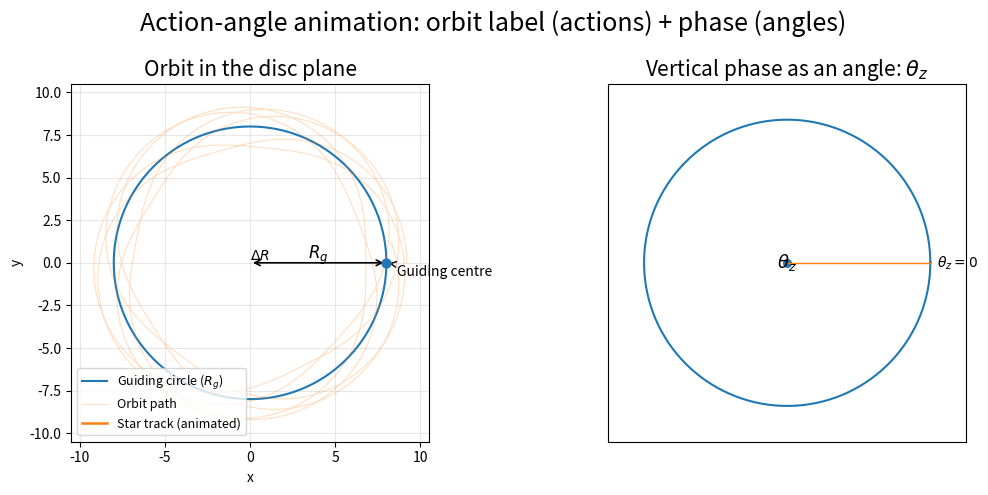

Source code (Python): (Note: this script raises an exception after producing the figure.)
import numpy as np
import matplotlib.pyplot as plt
from pathlib import Path
from datetime import datetime
from matplotlib.animation import FuncAnimation, FFMpegWriter

# ----------------------------
# Animated 2-panel action-angle schematic
# ----------------------------

# Parameters (schematic, not physically exact)
Rg = 8.0
dR = 1.2
kappa_over_Omega = 1.7
Omega = 1.0
Omega_z = 1.35
duration_seconds = 30
fps = 30
n = duration_seconds * fps

t = np.linspace(0, 12 * np.pi, n)
kappa = kappa_over_Omega * Omega

# Orbit in disc plane
R = Rg + dR * np.cos(kappa * t)
phi = Omega * t + 0.15 * np.sin(kappa * t)
x = R * np.cos(phi)
y = R * np.sin(phi)

# Guiding-radius circle
phi_c = np.linspace(0, 2 * np.pi, 400)
xg = Rg * np.cos(phi_c)
yg = Rg * np.sin(phi_c)

# Vertical phase angle evolution
theta0 = np.deg2rad(20.0)
theta_z = theta0 + Omega_z * t

fig, axs = plt.subplots(1, 2, figsize=(11, 5))
fig.suptitle(
    "Action-angle animation: orbit label (actions) + phase (angles)",
    fontsize=18.0,
)

# ---- Left panel: orbit + guiding radius
axL = axs[0]
axL.set_aspect("equal", "box")
axL.plot(xg, yg, lw=1.5, label="Guiding circle ($R_g$)")
axL.plot(x, y, lw=0.8, alpha=0.25, label="Orbit path")
axL.scatter([Rg], [0], s=40, zorder=5)
axL.annotate(
    "Guiding centre",
    xy=(Rg, 0),
    xytext=(Rg + 0.6, -0.8),
    arrowprops=dict(arrowstyle="->", lw=1),
    fontsize=10,
)
axL.annotate("", xy=(Rg, 0), xytext=(0, 0), arrowprops=dict(arrowstyle="<->", lw=1.2))
axL.text(Rg / 2, 0.25, r"$R_g$", ha="center", fontsize=12)

trail_line, = axL.plot([], [], lw=1.8, color="C1", label="Star track (animated)")
star_point, = axL.plot([], [], "o", color="C3", ms=6, zorder=7)
dR_line, = axL.plot([], [], lw=1.4, color="C2")
dR_text = axL.text(0, 0, r"$\Delta R$", fontsize=10, ha="left", va="bottom")

time_text = axL.text(0.02, 0.05, "", transform=axL.transAxes, fontsize=10)

axL.set_title("Orbit in the disc plane", fontsize=15.0)
axL.set_xlabel("x")
axL.set_ylabel("y")
axL.legend(loc="lower left", fontsize=9)
axL.set_xlim(-10.5, 10.5)
axL.set_ylim(-10.5, 10.5)
axL.grid(True, alpha=0.3)

# ---- Right panel: theta_z phase clock
axR = axs[1]
axR.set_aspect("equal", "box")
axR.plot(np.cos(phi_c), np.sin(phi_c), lw=1.5)
axR.scatter([0], [0], s=30)
axR.plot([0, 1], [0, 0], lw=1.0)
axR.text(1.05, 0.0, r"$\theta_z=0$", va="center", fontsize=10)

theta_line, = axR.plot([], [], lw=2.2, color="C3")
theta_tip, = axR.plot([], [], "o", color="C3", ms=5)
arc_line, = axR.plot([], [], lw=2.0, color="C0")
theta_label = axR.text(0, 0, r"$\theta_z$", fontsize=13, ha="center", va="center")
theta_val_text = axR.text(0.02, 0.06, "", transform=axR.transAxes, fontsize=10)

axR.set_title(r"Vertical phase as an angle: $\theta_z$", fontsize=15.0)
axR.set_xticks([])
axR.set_yticks([])
axR.set_xlim(-1.25, 1.25)
axR.set_ylim(-1.25, 1.25)
axR.grid(False)

plt.tight_layout()


def init():
    trail_line.set_data([], [])
    star_point.set_data([], [])
    dR_line.set_data([], [])
    dR_text.set_position((0, 0))
    time_text.set_text("")
    theta_line.set_data([], [])
    theta_tip.set_data([], [])
    arc_line.set_data([], [])
    theta_label.set_position((0, 0))
    theta_val_text.set_text("")
    return (
        trail_line,
        star_point,
        dR_line,
        dR_text,
        time_text,
        theta_line,
        theta_tip,
        arc_line,
        theta_label,
        theta_val_text,
    )


def update(i):
    trail_line.set_data(x[: i + 1], y[: i + 1])
    xi, yi = x[i], y[i]
    star_point.set_data([xi], [yi])

    phii = np.arctan2(yi, xi)
    xRi = Rg * np.cos(phii)
    yRi = Rg * np.sin(phii)
    dR_line.set_data([xRi, xi], [yRi, yi])
    dR_text.set_position(((xRi + xi) / 2, (yRi + yi) / 2))
    time_text.set_text(f"t = {t[i]:.2f}")

    th = theta_z[i]
    ct, st = np.cos(th), np.sin(th)
    theta_line.set_data([0, ct], [0, st])
    theta_tip.set_data([ct], [st])
    theta_label.set_position((0.58 * ct, 0.58 * st))

    a = np.linspace(0, th, 90)
    arc_line.set_data(0.25 * np.cos(a), 0.25 * np.sin(a))
    theta_val_text.set_text(rf"$\theta_z$ = {np.rad2deg(th) % 360:5.1f}$^\circ$")

    return (
        trail_line,
        star_point,
        dR_line,
        dR_text,
        time_text,
        theta_line,
        theta_tip,
        arc_line,
        theta_label,
        theta_val_text,
    )


anim = FuncAnimation(
    fig,
    update,
    frames=n,
    init_func=init,
    interval=1000 / fps,
    blit=False,
    repeat=False,
)

# Auto-export MP4 with timestamped filename
output_dir = Path(
    r"D:\Dropbox\Public Documents\UCLAN\AA3057 Collaborative Investigation\Animations"
)
output_dir.mkdir(parents=True, exist_ok=True)
timestamp = datetime.now().strftime("%Y-%m-%d_%H-%M-%S")
output_path = output_dir / f"ActionAngle_Animation_{timestamp}.mp4"

writer = FFMpegWriter(fps=fps, bitrate=2400)
anim.save(str(output_path), writer=writer)
print(f"Saved MP4 to: {output_path}")

plt.show()
